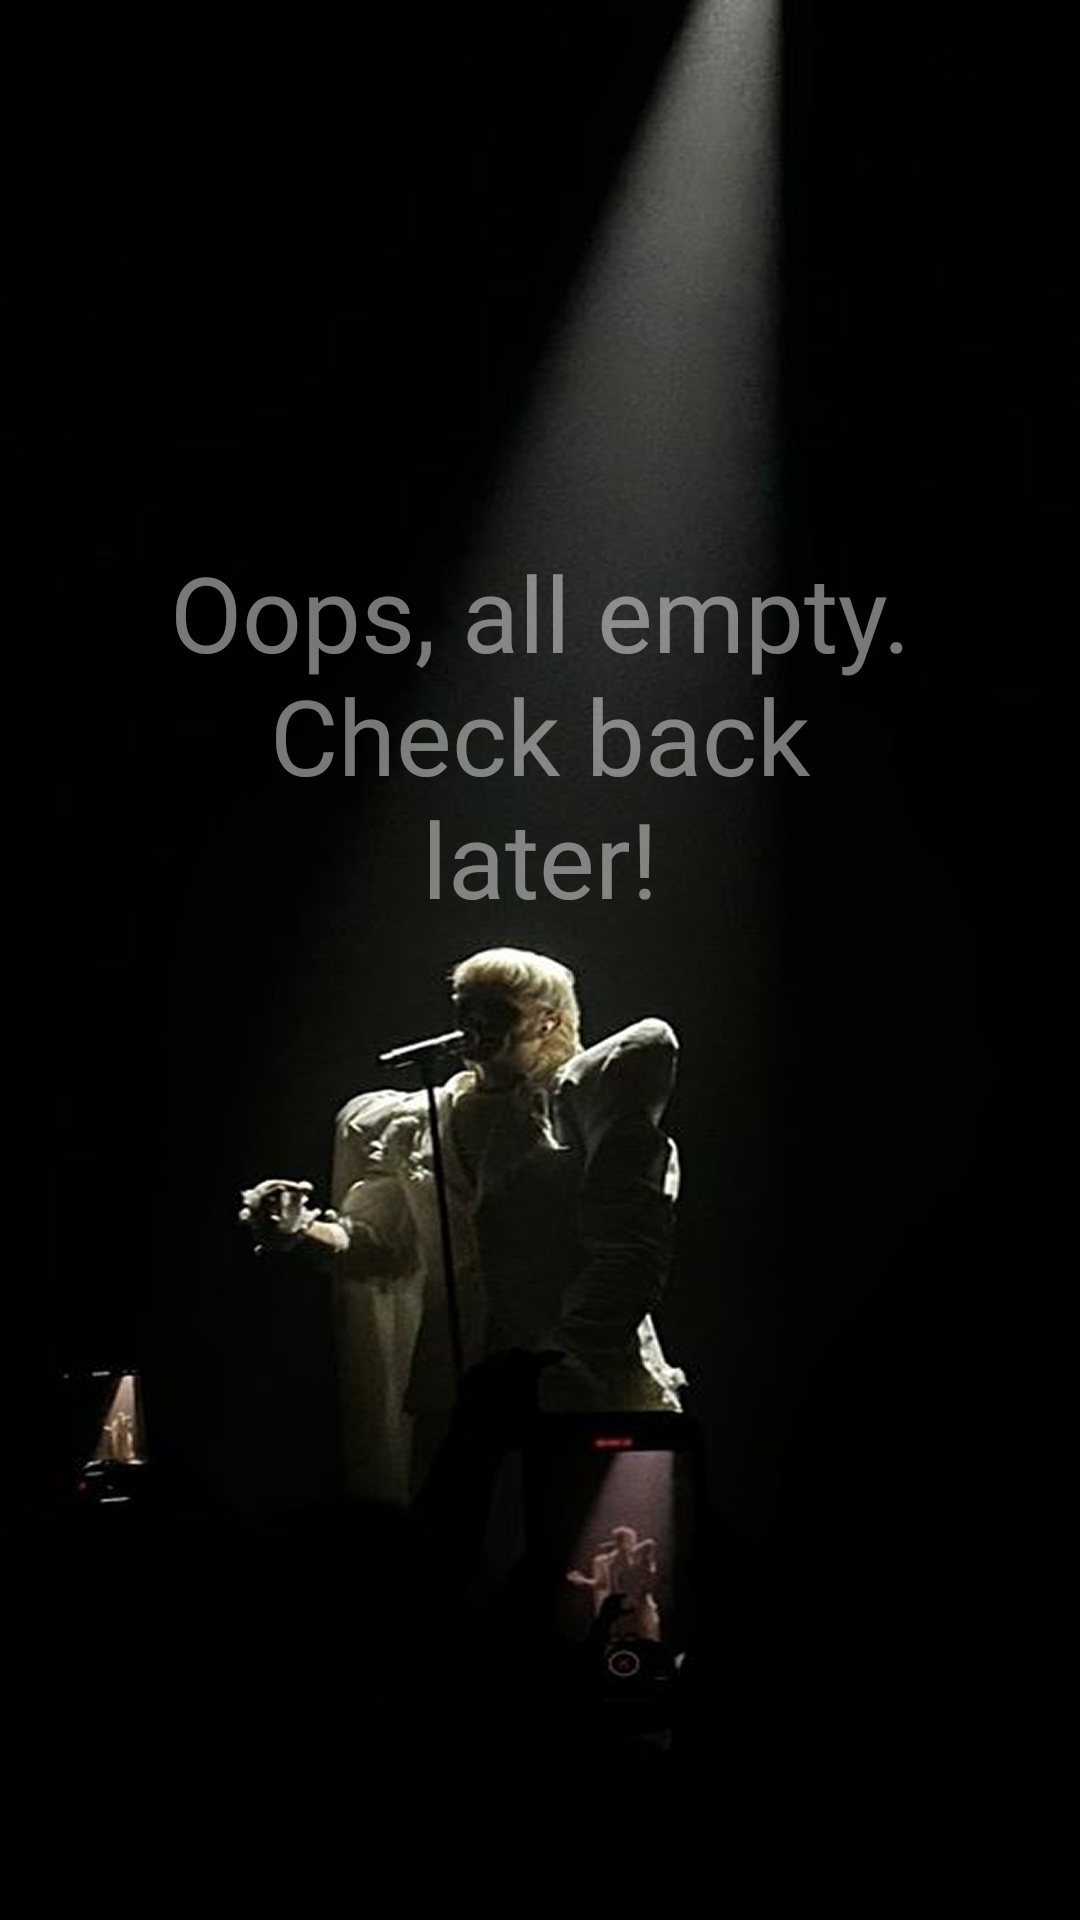

Produce the Android XML layout that renders to this screen, including the resource entries it uses.
<!-- AndroidManifest.xml: application theme Theme.Unity -->
<!-- res/layout/notification_fragment.xml -->
<?xml version="1.0" encoding="utf-8"?>
<FrameLayout xmlns:android="http://schemas.android.com/apk/res/android"
    xmlns:tools="http://schemas.android.com/tools"
    android:layout_width="match_parent"
    android:layout_height="match_parent"
    tools:context=".NotificationFragment">
    

    <ImageView
        android:layout_width="wrap_content"
        android:layout_height="wrap_content"
        android:background="@drawable/notifications_fragment_bg"
        android:scaleType="centerCrop"
    />

    <TextView
        android:layout_width="250dp"
        android:layout_height="wrap_content"
        android:text="Oops, all empty. Check back later!"
        android:textAlignment="center"
        android:textSize="35sp"
        android:textColor="@color/white_grey"
        android:layout_gravity="center"
        android:layout_marginBottom="75sp"
        android:fontFamily="@font/chopin_script"
    />


</FrameLayout>
<!-- resources referenced by this layout -->
<resources>
  <color name="white_grey">#77FFFFFF</color>
  <!-- drawable notifications_fragment_bg: png bitmap (drawable, 593749 bytes) -->
  <style name="Theme.Unity" parent="Base.Theme.Unity" />
  <style name="Base.Theme.Unity" parent="Theme.Material3.DayNight.NoActionBar">
          
          
      </style>
</resources>
